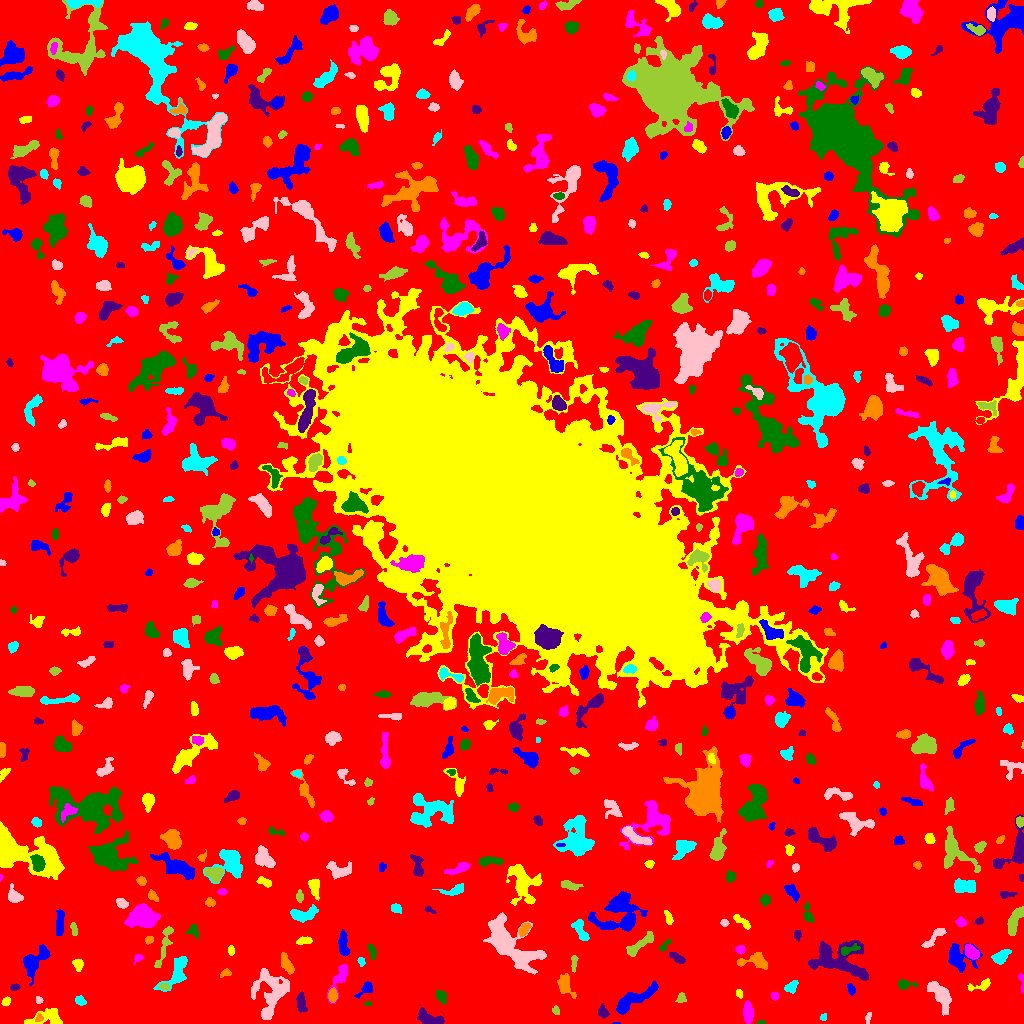

The data file committed next to this chart (first rows):
ID, X, Y, A, B, theta, total_flux, mu_max, mu_median, mu_mean, R_fwhm, R_e, R10, R90, x_start, x_end, y_start, y_end, area, greylevel
0, 508.1, 512.9, 305.8, 303.1, -1.134, 1534069, 16.0, 2.0, 1.968, 31.95, 225.1, 85.69, 370.3, 0, 1023, 0, 1023, 779667, 1.968
1, 616.0, 0.1875, 1.581, 0.3903, 0.0, 16.0, 3.0, 1.0, 1.0, 1.262, 0.9772, 0.0, 1.596, 612, 620, 0, 1, 16, 8.0
2, 48.14, 5.895, 9.685, 4.368, 0.1533, 939.0, 8.0, 3.0, 2.845, 5.726, 5.262, 2.034, 8.463, 24, 62, 0, 15, 330, 7.845
3, 747.9, 10.67, 4.862, 2.29, -1.537, 1231, 14.0, 5.0, 6.064, 4.951, 4.184, 1.693, 6.91, 743, 753, 0, 23, 203, 10.06
4, 760.7, 0.9545, 1.787, 0.9569, 0.05363, 66.0, 5.0, 2.0, 2.129, 1.954, 1.596, 0.5642, 2.585, 757, 765, 0, 3, 31, 7.129
5, 428.9, 4.686, 6.517, 3.016, -0.3262, 1008, 10.0, 3.0, 3.775, 5.232, 4.754, 1.871, 7.695, 417, 444, 0, 16, 267, 8.775
6, 38.96, 5.337, 1.93, 1.713, 1.025, 101.0, 4.0, 2.0, 1.772, 3.09, 2.185, 0.7979, 3.613, 35, 43, 2, 10, 57, 9.772
7, 823.5, 6.053, 1.932, 1.447, 0.9189, 76.0, 3.0, 1.0, 1.617, 2.706, 2.034, 0.7979, 3.338, 820, 826, 3, 10, 47, 8.617
8, 868, 5.721, 2.954, 1.319, 1.319, 111.0, 4.0, 2.0, 1.82, 3.29, 2.394, 0.7979, 3.868, 865, 871, 0, 11, 61, 6.82
9, 555.5, 12.96, 2.185, 1.644, -1.186, 134.0, 4.0, 2.0, 2.233, 3.568, 2.394, 0.9772, 3.742, 552, 559, 9, 18, 60, 8.233
10, 471.2, 15.86, 2.478, 1.264, 0.6024, 92.0, 4.0, 2.0, 1.769, 3.141, 2.257, 0.7979, 3.478, 467, 476, 12, 19, 52, 6.769
11, 632, 22.68, 13.29, 3.238, 0.5395, 1461, 12.0, 3.0, 2.916, 4.068, 6.358, 2.111, 10.54, 616, 658, 9, 42, 501, 7.916
12, 6.106, 22.31, 2.281, 1.692, 0.8873, 180.0, 7.0, 3.0, 2.5, 2.585, 2.523, 0.9772, 3.868, 1, 10, 18, 27, 72, 8.5
13, 340.2, 46.48, 8.49, 2.765, 1.137, 631.0, 7.0, 2.0, 2.427, 4.514, 4.514, 1.784, 7.399, 327, 347, 20, 59, 260, 7.427
14, 367.8, 19.74, 1.696, 1.098, 0.1775, 77.0, 5.0, 2.0, 2.333, 2.034, 1.693, 0.5642, 2.764, 364, 371, 18, 22, 33, 7.333
15, 602.9, 11.75, 2.902, 2.125, -1.139, 332.0, 7.0, 2.0, 2.887, 3.656, 3.038, 1.128, 5.015, 598, 609, 5, 20, 115, 7.887
16, 332.4, 27.98, 3.144, 2.049, 1.513, 512.0, 9.0, 3.5, 4.197, 3.989, 3.192, 1.262, 5.202, 328, 337, 21, 36, 122, 11.2
17, 80.02, 22.86, 2.507, 1.99, -0.7003, 288.0, 7.0, 3.0, 3.13, 3.478, 2.821, 1.128, 4.442, 75, 86, 18, 28, 92, 8.13
18, 38.55, 23.35, 1.379, 1.313, 0.5848, 40.0, 3.0, 1.0, 0.8, 1.784, 1.596, 0.5642, 2.706, 36, 43, 20, 27, 50, 6.8
19, 681.1, 25.17, 2.56, 2.098, 1.086, 148.0, 4.0, 2.0, 1.762, 4.029, 2.877, 1.128, 4.442, 675, 686, 21, 31, 84, 6.762
20, 108.9, 34.07, 13.42, 6.862, 0.785, 2816, 10.0, 3.0, 3.858, 9.115, 8.387, 3.29, 13.33, 90, 134, 15, 62, 730, 7.858
21, 366.5, 35.13, 4.393, 2.313, 0.7228, 383.0, 8.0, 2.0, 2.623, 3.7, 3.29, 1.262, 5.614, 354, 372, 25, 42, 146, 7.623
22, 738.8, 30.12, 1.905, 1.535, -0.7868, 99.0, 4.0, 2.0, 1.737, 3.038, 2.111, 0.7979, 3.478, 736, 742, 25, 34, 57, 7.737
23, 774.3, 27.79, 2.218, 1.744, 1.515, 112.0, 3.0, 2.0, 1.836, 3.478, 2.459, 0.9772, 3.785, 771, 778, 23, 31, 61, 6.836
24, 441.5, 27.13, 3.15, 2.189, -1.012, 416.0, 8.0, 3.0, 3.302, 4.26, 3.29, 1.262, 5.109, 435, 446, 19, 33, 126, 8.302
25, 301.3, 20.34, 5.308, 2.191, -1.468, 608.0, 7.0, 4.0, 3.598, 5.293, 4.222, 1.693, 6.507, 296, 307, 11, 32, 169, 7.598
26, 564.6, 38.85, 5.108, 3.06, -1.208, 798.0, 9.0, 2.0, 3.218, 5.046, 4.37, 1.693, 7.114, 557, 576, 25, 50, 248, 8.218
27, 791.1, 36.32, 3.502, 2.464, 0.7189, 494.0, 7.0, 4.0, 3.8, 4.652, 3.656, 1.493, 5.642, 784, 798, 30, 43, 130, 7.8
28, 940.4, 29.41, 6.973, 3.255, -0.9061, 1969, 15.0, 3.0, 4.655, 5.352, 5.382, 2.034, 9.062, 927, 951, 8, 42, 423, 9.655
29, 164.5, 37.04, 2.328, 1.573, -0.1584, 113.0, 4.0, 1.0, 1.712, 3.141, 2.326, 0.7979, 3.868, 158, 169, 34, 40, 66, 9.712
30, 203.5, 44.36, 2.966, 2.219, 1.523, 444.0, 9.0, 4.0, 3.861, 3.785, 3.29, 1.262, 5.171, 199, 208, 37, 50, 115, 8.861
31, 851, 34.46, 2.569, 1.711, -1.057, 157.0, 4.0, 2.0, 1.915, 3.949, 2.646, 0.9772, 4.146, 847, 855, 28, 40, 82, 7.915
32, 980.8, 38.06, 6.679, 2.195, 0.2863, 306.0, 5.0, 2.0, 2.026, 3.868, 3.742, 1.382, 6.077, 967, 990, 32, 45, 151, 7.026
33, 1021, 41.68, 5.708, 1.145, -1.405, 121.0, 5.0, 2.0, 1.681, 2.394, 2.326, 0.7979, 3.827, 1018, 1023, 30, 50, 72, 6.681
34, 903.8, 39.03, 3.871, 2.058, -0.0312, 467.0, 10.0, 3.0, 3.648, 3.7, 3.038, 1.128, 5.14, 898, 917, 34, 44, 128, 8.648
35, 14.37, 36.41, 2.128, 1.376, -0.02821, 75.0, 3.0, 1.0, 1.21, 2.764, 2.257, 0.7979, 3.478, 10, 20, 33, 40, 62, 7.21
36, 225.9, 50.27, 2.514, 1.772, 0.4657, 245.0, 7.0, 3.0, 3.267, 3.192, 2.523, 0.9772, 4.068, 220, 231, 46, 55, 75, 8.267
37, 177, 51.74, 10.02, 4.198, 1.037, 1426, 9.0, 3.0, 3.47, 6.103, 5.781, 2.257, 9.575, 153, 187, 32, 67, 411, 8.47
38, 271.4, 30.3, 12.26, 8.241, 1.46, 4239, 12.0, 4.0, 4.828, 10.16, 8.974, 3.568, 14.38, 251, 289, 4, 55, 878, 8.828
39, 164.5, 78.64, 12.44, 2.212, 1.284, 815.0, 9.0, 3.0, 3.111, 3.742, 5.171, 1.871, 8.117, 154, 173, 56, 97, 262, 7.111
40, 472.7, 50.42, 3.21, 2.698, -0.6079, 520.0, 7.0, 3.0, 3.059, 4.787, 3.785, 1.493, 5.89, 466, 480, 43, 57, 170, 8.059
41, 958.4, 64.63, 6.971, 5.965, -0.411, 1557, 9.0, 3.0, 3.629, 6.433, 5.809, 2.394, 9.788, 948, 982, 51, 80, 429, 8.629
42, 77.98, 59.02, 2.786, 2.22, -1.282, 353.0, 7.0, 3.0, 3.18, 3.949, 3.141, 1.262, 4.886, 72, 83, 52, 64, 111, 8.18
43, 138.6, 65.54, 2.101, 1.6, 0.405, 120.0, 4.0, 1.0, 1.765, 3.241, 2.185, 0.7979, 3.385, 133, 143, 59, 69, 68, 8.765
44, 371.9, 72.45, 4.264, 1.589, -1.257, 188.0, 3.0, 2.0, 1.843, 4.618, 3.241, 1.382, 4.886, 367, 376, 64, 80, 102, 6.843
45, 676.6, 65.71, 4.295, 1.727, -0.5582, 388.0, 7.0, 3.0, 3.031, 4.029, 3.478, 1.382, 5.412, 669, 685, 60, 71, 128, 8.031
46, 755.5, 62.38, 7.864, 3.692, -0.03019, 1020, 7.0, 3.0, 3.604, 6.507, 5.441, 2.111, 8.406, 737, 767, 54, 71, 283, 7.604
47, 360.9, 61.41, 2.284, 1.516, -1.333, 103.0, 4.0, 2.0, 1.717, 3.192, 2.257, 0.7979, 3.656, 357, 365, 57, 66, 60, 6.717
48, 526.5, 66.76, 7.587, 2.215, 0.1092, 399.0, 6.0, 2.0, 2.361, 4.787, 3.909, 1.493, 6.206, 516, 543, 59, 71, 169, 11.36
49, 574, 60.39, 4.526, 1.382, 1.533, 337.0, 7.0, 4.0, 3.787, 3.868, 3.038, 1.262, 4.72, 571, 578, 51, 68, 89, 8.787
50, 101.2, 67.78, 2.906, 2.027, -0.331, 172.0, 4.0, 2.0, 1.87, 4.334, 2.932, 1.128, 4.549, 95, 106, 64, 74, 92, 6.87
51, 343.4, 77.46, 5.942, 2.201, -1.457, 630.0, 8.0, 3.0, 2.917, 4.886, 4.222, 1.596, 6.84, 338, 349, 67, 94, 216, 7.917
52, 230.8, 73.01, 2.329, 1.292, -1.342, 113.0, 5.0, 2.0, 1.794, 2.257, 2.111, 0.7979, 3.523, 228, 234, 68, 78, 63, 7.794
53, 740.2, 73.88, 2.142, 2.038, 0.05461, 232.0, 6.0, 3.0, 2.937, 3.785, 2.706, 1.128, 4.184, 735, 745, 69, 78, 79, 9.937
54, 848.3, 73.67, 5.479, 1.937, 0.2986, 291.0, 4.0, 2.0, 2.238, 5.441, 3.568, 1.493, 5.614, 841, 860, 68, 80, 130, 11.24
55, 838.1, 62.95, 16.11, 8.733, -0.2584, 4989, 14.0, 4.0, 4.751, 8.813, 10.12, 3.785, 15.88, 808, 868, 43, 83, 1050, 8.751
56, 286.7, 59.27, 5.593, 2.278, -1.147, 777.0, 9.0, 4.0, 4.068, 4.82, 4.549, 1.784, 6.956, 281, 294, 49, 71, 191, 8.068
57, 1001, 67.27, 4.345, 2.383, 0.5, 679.0, 9.0, 3.0, 3.482, 4.652, 3.989, 1.596, 6.433, 991, 1011, 59, 74, 195, 8.482
58, 505.7, 82.6, 16.85, 7.638, -0.7894, 4996, 12.0, 4.0, 4.292, 9.707, 9.901, 3.785, 16.64, 483, 546, 49, 111, 1164, 8.292
59, 640.2, 79.2, 9.411, 2.177, 0.6414, 723.0, 8.0, 2.0, 2.658, 4.853, 4.652, 1.784, 7.653, 626, 653, 67, 92, 272, 7.658
... 664 more rows
